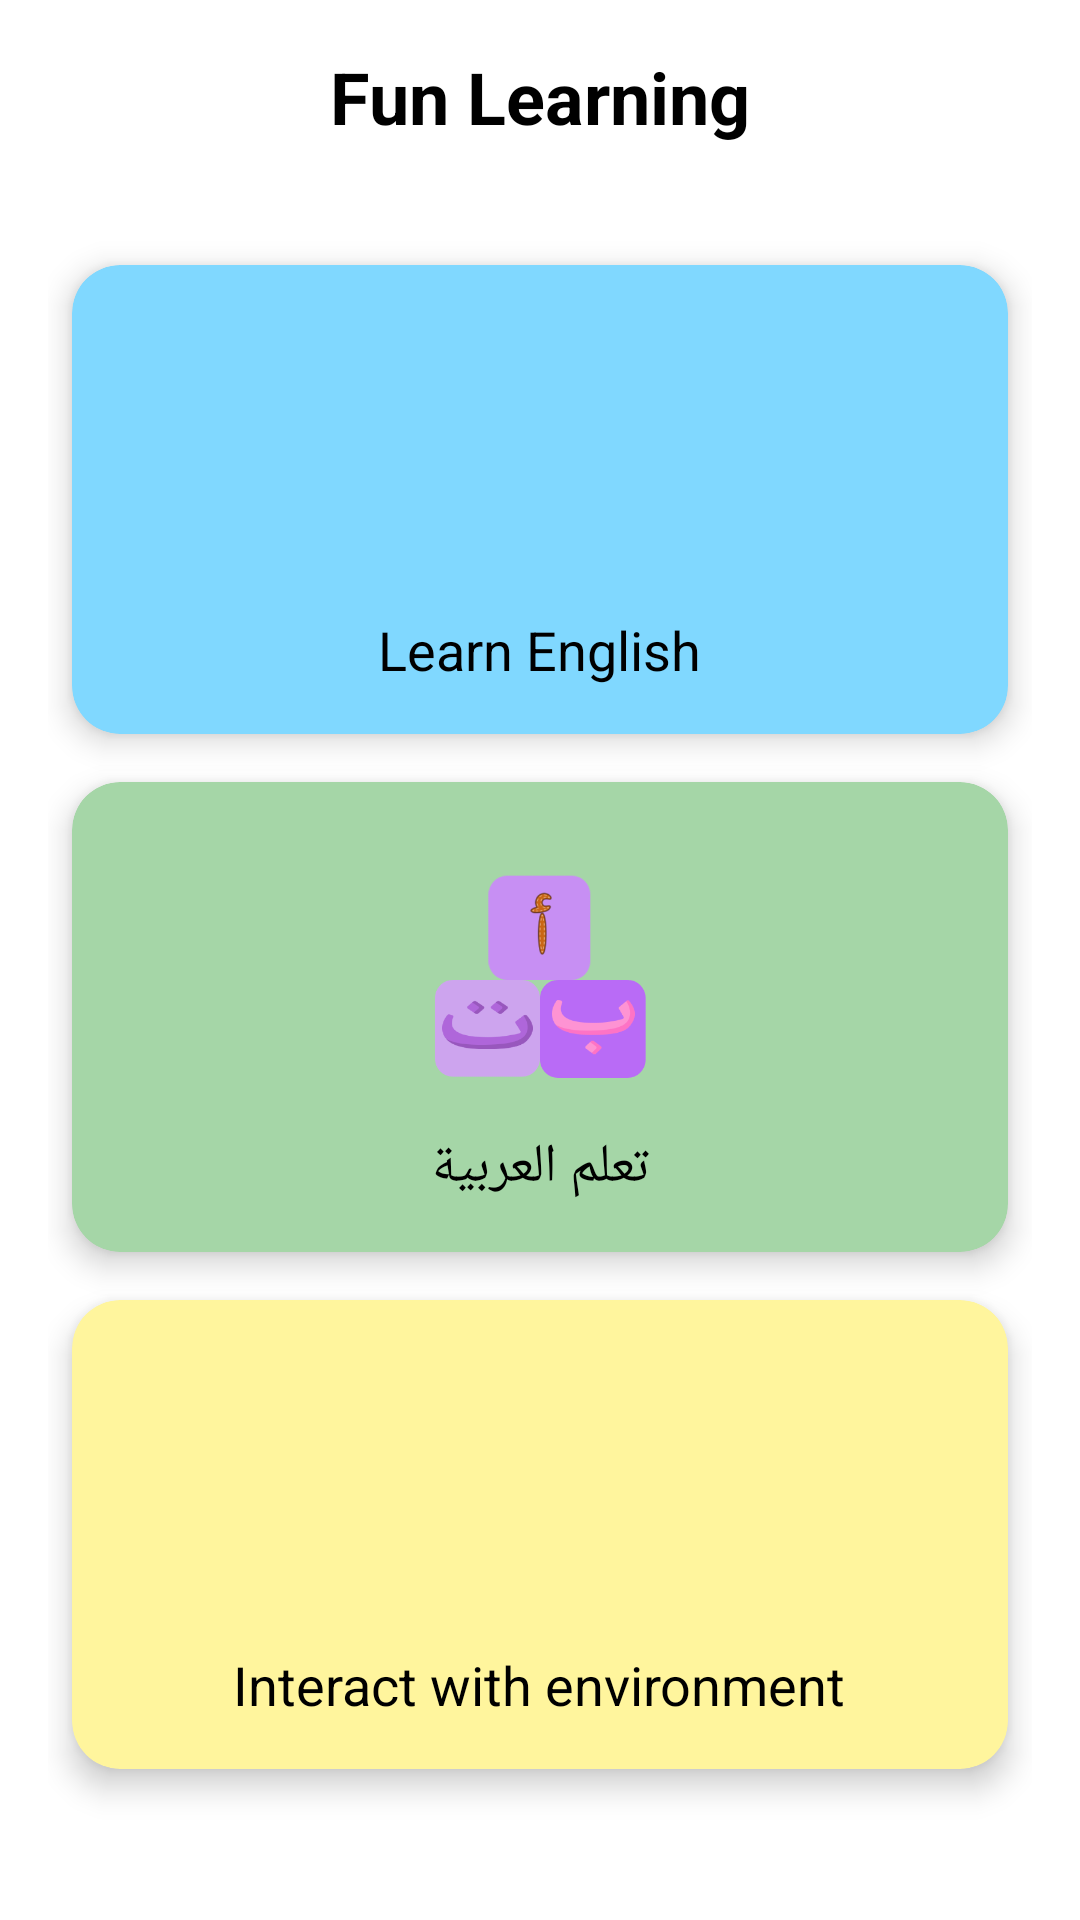

This screen was rendered from an Android layout file. Write that file and the resources it references.
<!-- AndroidManifest.xml: application theme Theme.LearnChild -->
<!-- res/layout/activity_child_dashboard.xml -->
<?xml version="1.0" encoding="utf-8"?>
<LinearLayout
    xmlns:android="http://schemas.android.com/apk/res/android"
    xmlns:app="http://schemas.android.com/apk/res-auto"
    xmlns:tools="http://schemas.android.com/tools"
    android:layout_width="match_parent"
    android:layout_height="match_parent"
    android:orientation="vertical"
    android:background="@color/white"
    tools:context=".activities.child.ChildDashboard">

    
    <TextView
        android:id="@+id/tvTitle"
        android:layout_width="match_parent"
        android:layout_height="wrap_content"
        android:text="Fun Learning"
        android:textSize="24sp"
        android:textStyle="bold"
        android:gravity="center"
        android:padding="16dp"
        android:textColor="@color/black"/>

    
    <LinearLayout
        android:id="@+id/gridLayout"
        android:layout_width="match_parent"
        android:layout_height="0dp"
        android:layout_weight="1"
        android:orientation="vertical"
        android:padding="16dp">

        
        <androidx.cardview.widget.CardView
            android:id="@+id/en"
            android:layout_width="match_parent"
            android:layout_height="wrap_content"
            android:layout_margin="8dp"
            app:cardCornerRadius="16dp"
            app:cardElevation="6dp"
            
            
            app:cardBackgroundColor="@color/light_blue">

            <LinearLayout
                android:layout_width="match_parent"
                android:layout_height="wrap_content"
                android:orientation="vertical"
                android:gravity="center"
                android:padding="16dp">

                <ImageButton
                    android:id="@+id/btnEnglish"
                    android:layout_width="100dp"
                    android:layout_height="100dp"
                    android:background="?attr/selectableItemBackgroundBorderless"
                    android:scaleType="centerCrop"
                    android:src="@mipmap/english"/>

                <TextView
                    android:layout_width="wrap_content"
                    android:layout_height="wrap_content"
                    android:text="Learn English"
                    android:textSize="18sp"
                    android:textColor="@color/black"
                    android:gravity="center"/>
            </LinearLayout>
        </androidx.cardview.widget.CardView>

        
        <androidx.cardview.widget.CardView
            android:id="@+id/ar"
            android:layout_width="match_parent"
            android:layout_height="wrap_content"
            android:layout_margin="8dp"
            app:cardCornerRadius="16dp"
            app:cardElevation="6dp"
            
            
            app:cardBackgroundColor="@color/light_green">

            <LinearLayout
                android:layout_width="match_parent"
                android:layout_height="wrap_content"
                android:orientation="vertical"
                android:gravity="center"
                android:padding="16dp">

                <ImageButton
                    android:id="@+id/btnArabic"
                    android:layout_width="100dp"
                    android:layout_height="100dp"
                    android:background="?attr/selectableItemBackgroundBorderless"
                    android:scaleType="centerCrop"
                    android:src="@mipmap/arabic"/>

                <TextView
                    android:layout_width="wrap_content"
                    android:layout_height="wrap_content"
                    android:text="تعلم العربية"
                    android:textSize="18sp"
                    android:textColor="@color/black"
                    android:gravity="center"/>
            </LinearLayout>
        </androidx.cardview.widget.CardView>

        
        <androidx.cardview.widget.CardView
            android:id="@+id/camera"
            android:layout_width="match_parent"
            android:layout_height="wrap_content"
            android:layout_margin="8dp"
            app:cardCornerRadius="16dp"
            app:cardElevation="6dp"
            android:layout_columnSpan="2"
            app:cardBackgroundColor="@color/light_yellow">

            <LinearLayout
                android:layout_width="match_parent"
                android:layout_height="wrap_content"
                android:orientation="vertical"
                android:gravity="center"
                android:padding="16dp">

                <ImageButton
                    android:id="@+id/btnCamera"
                    android:layout_width="100dp"
                    android:layout_height="100dp"
                    android:background="?attr/selectableItemBackgroundBorderless"
                    android:scaleType="centerCrop"
                    android:src="@mipmap/camera"/>

                <TextView
                    android:layout_width="wrap_content"
                    android:layout_height="wrap_content"
                    android:text="Interact with environment"
                    android:textSize="18sp"
                    android:textColor="@color/black"
                    android:gravity="center"/>
            </LinearLayout>
        </androidx.cardview.widget.CardView>

    </LinearLayout>

</LinearLayout>
<!-- resources referenced by this layout -->
<resources>
  <color name="black">#FF000000</color>
  <color name="light_blue">#80D8FF</color>
  <color name="light_green">#A5D6A7</color>
  <color name="light_yellow">#FFF59D</color>
  <color name="white">#FFFFFFFF</color>
  <!-- mipmap arabic: png bitmap (mipmap-xxhdpi, 19649 bytes) -->
  <style name="Theme.LearnChild" parent="Base.Theme.LearnChild" />
  <style name="Base.Theme.LearnChild" parent="Theme.MaterialComponents.Light.DarkActionBar">
          
          <item name="colorPrimary">@color/secondary</item>
      </style>
  <color name="secondary">#C78FF3</color>
</resources>
